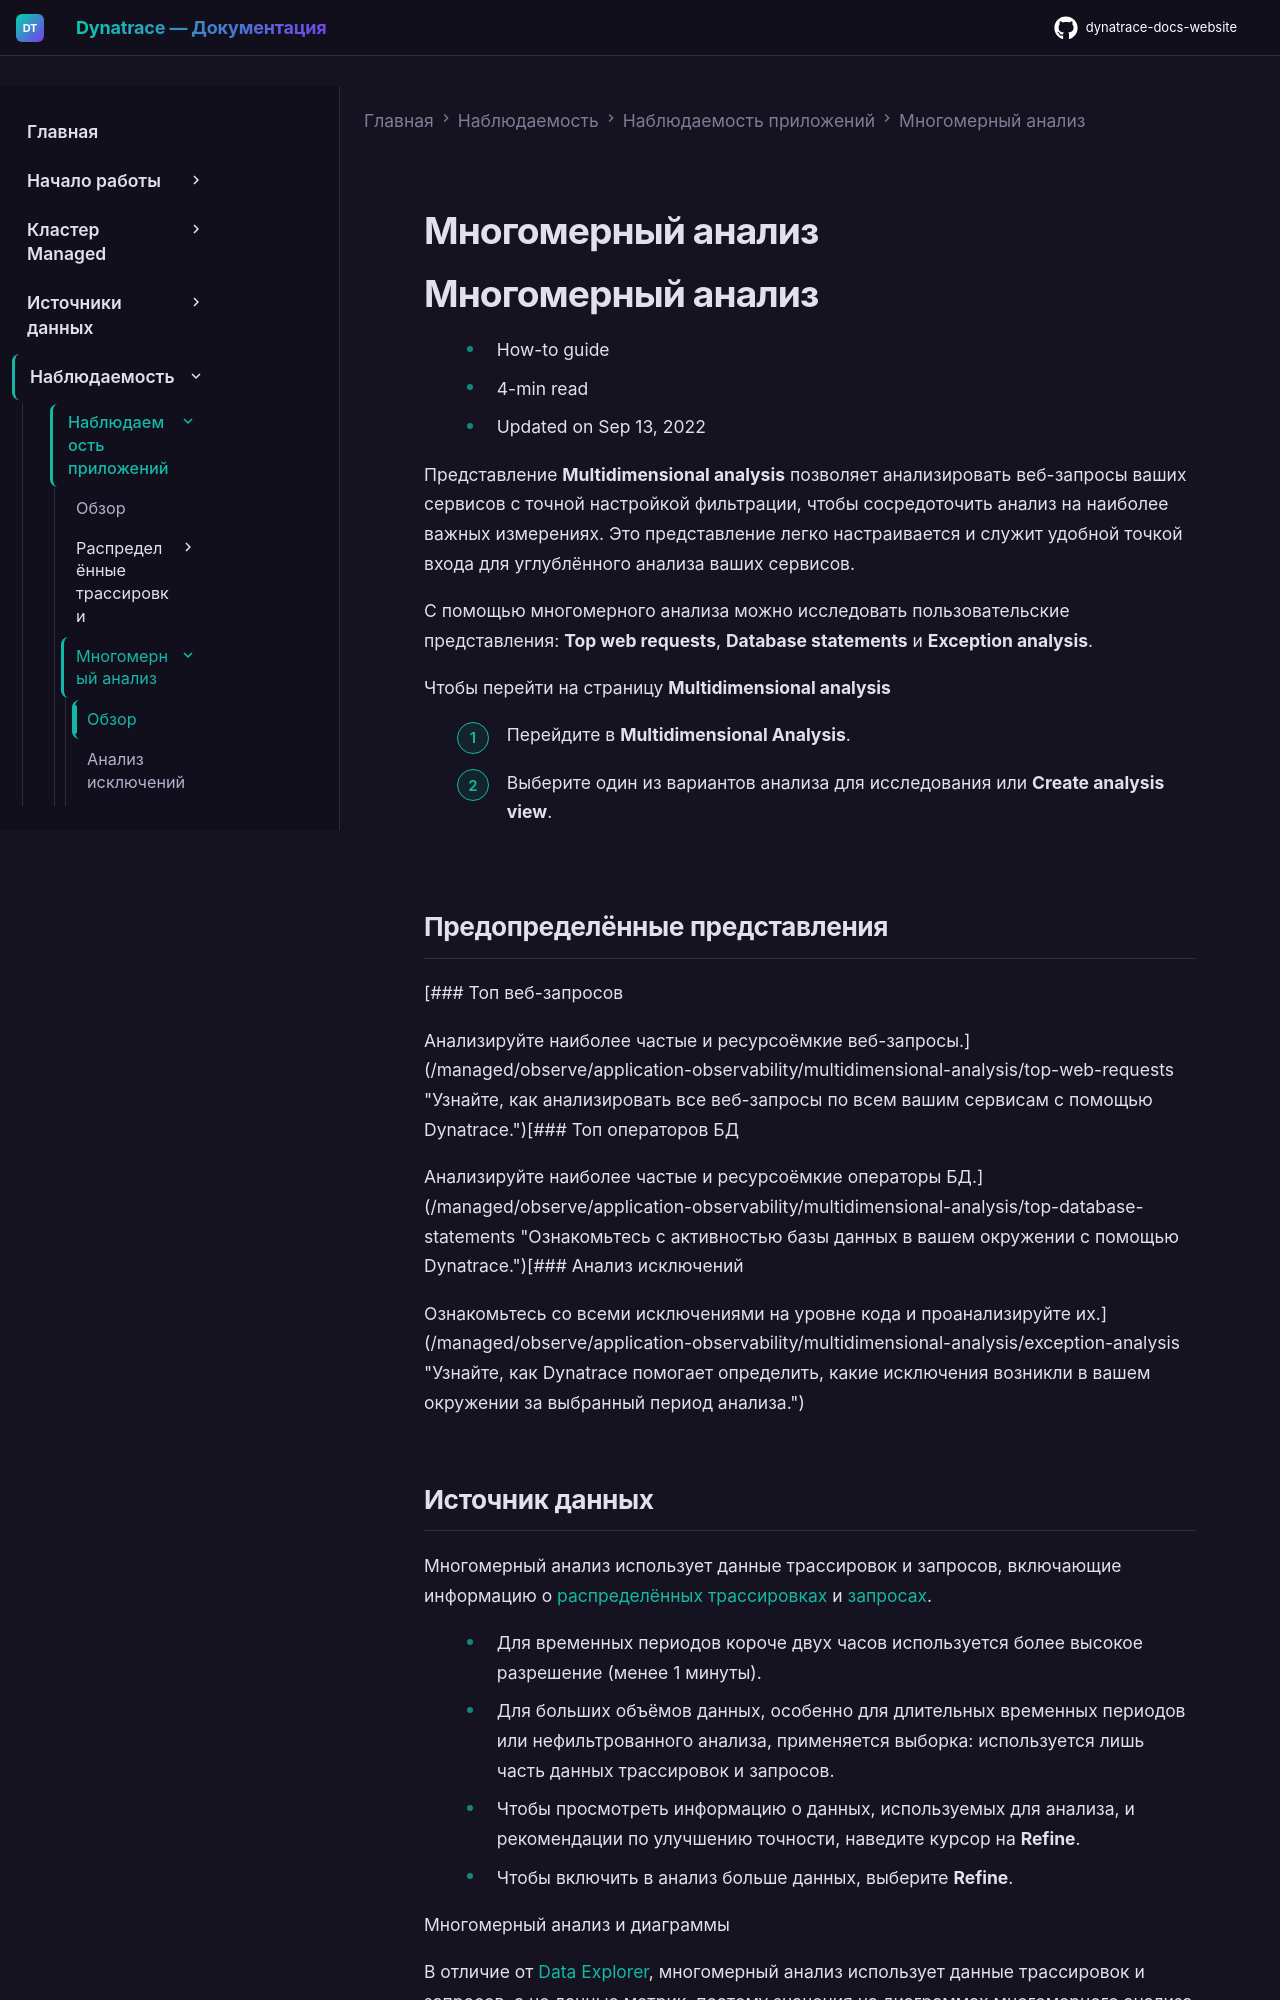

repository: Yerkebulan-Ardabayev/dynatrace-docs-website · page: managed-ru/observe/application-observability/multidimensional-analysis/index.html · generator: mkdocs

---
title: Многомерный анализ
source: https://docs.dynatrace.com/managed/observe/application-observability/multidimensional-analysis
scraped: 2026-05-12T11:05:14.139941
---

# Многомерный анализ

# Многомерный анализ

* How-to guide
* 4-min read
* Updated on Sep 13, 2022

Представление **Multidimensional analysis** позволяет анализировать веб-запросы ваших сервисов с точной настройкой фильтрации, чтобы сосредоточить анализ на наиболее важных измерениях. Это представление легко настраивается и служит удобной точкой входа для углублённого анализа ваших сервисов.

С помощью многомерного анализа можно исследовать пользовательские представления: **Top web requests**, **Database statements** и **Exception analysis**.

Чтобы перейти на страницу **Multidimensional analysis**

1. Перейдите в **Multidimensional Analysis**.
2. Выберите один из вариантов анализа для исследования или **Create analysis view**.

## Предопределённые представления

[### Топ веб-запросов

Анализируйте наиболее частые и ресурсоёмкие веб-запросы.](/managed/observe/application-observability/multidimensional-analysis/top-web-requests "Узнайте, как анализировать все веб-запросы по всем вашим сервисам с помощью Dynatrace.")[### Топ операторов БД

Анализируйте наиболее частые и ресурсоёмкие операторы БД.](/managed/observe/application-observability/multidimensional-analysis/top-database-statements "Ознакомьтесь с активностью базы данных в вашем окружении с помощью Dynatrace.")[### Анализ исключений

Ознакомьтесь со всеми исключениями на уровне кода и проанализируйте их.](/managed/observe/application-observability/multidimensional-analysis/exception-analysis "Узнайте, как Dynatrace помогает определить, какие исключения возникли в вашем окружении за выбранный период анализа.")

## Источник данных

Многомерный анализ использует данные трассировок и запросов, включающие информацию о [распределённых трассировках](/managed/manage/data-privacy-and-security/data-privacy/data-retention-periods#traces-grail "Проверьте сроки хранения для различных типов данных.") и [запросах](/managed/manage/data-privacy-and-security/data-privacy/data-retention-periods#request-attributes "Проверьте сроки хранения для различных типов данных.").

* Для временных периодов короче двух часов используется более высокое разрешение (менее 1 минуты).
* Для больших объёмов данных, особенно для длительных временных периодов или нефильтрованного анализа, применяется выборка: используется лишь часть данных трассировок и запросов.
* Чтобы просмотреть информацию о данных, используемых для анализа, и рекомендации по улучшению точности, наведите курсор на **Refine**.
* Чтобы включить в анализ больше данных, выберите **Refine**.

Многомерный анализ и диаграммы

В отличие от [Data Explorer](/managed/analyze-explore-automate/explorer#limitations "Запрашивайте метрики и преобразуйте результаты для получения нужных аналитических данных."), многомерный анализ использует данные трассировок и запросов, а не данные метрик, поэтому значения на диаграммах многомерного анализа могут отличаться от значений на пользовательских диаграммах.
